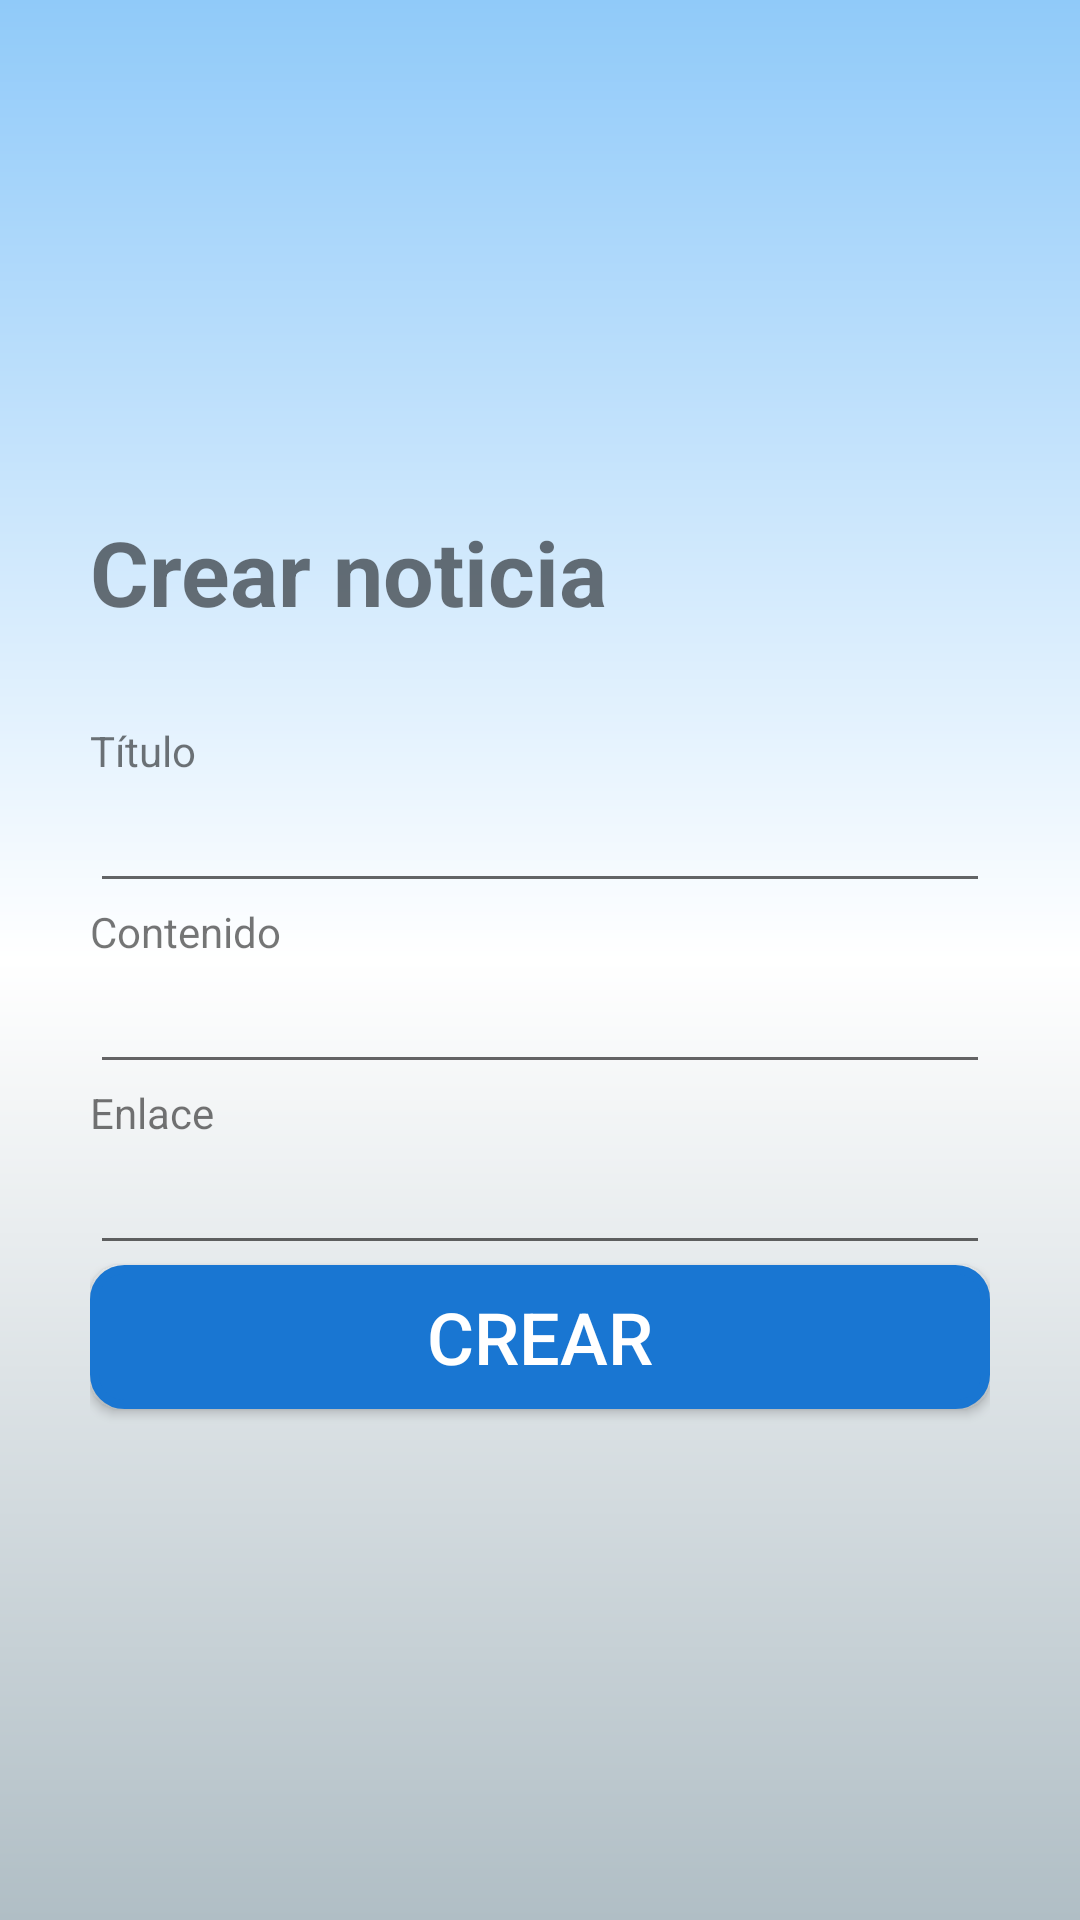

Android layout source for this screen:
<!-- AndroidManifest.xml: application theme AppTheme -->
<!-- res/layout/activity_crear_noticia.xml -->
<?xml version="1.0" encoding="utf-8"?>
<androidx.constraintlayout.widget.ConstraintLayout xmlns:android="http://schemas.android.com/apk/res/android"
    xmlns:app="http://schemas.android.com/apk/res-auto"
    xmlns:tools="http://schemas.android.com/tools"
    android:layout_width="match_parent"
    android:layout_height="match_parent"
    tools:context=".CrearNoticia"
    android:background="@drawable/gradiente">

    <LinearLayout
        android:layout_width="match_parent"
        android:layout_height="match_parent"
        android:gravity="center_horizontal|center_vertical"
        android:layout_margin="30dp"
        android:orientation="vertical">

        <TextView
            android:id="@+id/textView8"
            android:layout_width="match_parent"
            android:layout_height="wrap_content"
            android:textSize="30dp"
            android:text="Crear noticia"
            android:textStyle="bold"
            android:layout_marginBottom="30dp"/>

        <TextView
            android:id="@+id/textView9"
            android:layout_width="match_parent"
            android:layout_height="wrap_content"
            android:text="Título" />

        <EditText
            android:id="@+id/titulo_noticia"
            android:layout_width="match_parent"
            android:layout_height="wrap_content"
            android:ems="10"
            android:inputType="textPersonName"
            />

        <TextView
            android:id="@+id/textView11"
            android:layout_width="match_parent"
            android:layout_height="wrap_content"
            android:text="Contenido" />

        <MultiAutoCompleteTextView
            android:id="@+id/contenido_noticia"
            android:layout_width="match_parent"
            android:layout_height="wrap_content"
            android:text=" " />

        <TextView
            android:id="@+id/textView12"
            android:layout_width="match_parent"
            android:layout_height="wrap_content"
            android:text="Enlace" />

        <EditText
            android:id="@+id/url_noticia"
            android:layout_width="match_parent"
            android:layout_height="wrap_content"
            android:ems="10"
            android:inputType="textPersonName" />

        <Button
            android:id="@+id/button"
            android:textColor="#ffffff"
            android:backgroundTint="@color/colorPrimary"
            android:layout_width="match_parent"
            android:background="@drawable/macliza"
            android:layout_height="wrap_content"
            android:onClick="crear"
            android:textSize="24dp"
            android:text="Crear" />

    </LinearLayout>
</androidx.constraintlayout.widget.ConstraintLayout>
<!-- resources referenced by this layout -->
<resources>
  <color name="colorPrimary">#1976d2</color>
  <!-- drawable gradiente (drawable-v24) -->
  <?xml version="1.0" encoding="utf-8"?>
  <shape xmlns:android="http://schemas.android.com/apk/res/android"
      android:shape="rectangle">
      <gradient
          android:angle="90"
          android:startColor="#b0bec5"
          android:centerColor="#fff"
          android:endColor="#90caf9"
          />
  
  </shape>
  <!-- drawable macliza (drawable-v24) -->
  <?xml version="1.0" encoding="utf-8"?>
  <shape xmlns:android="http://schemas.android.com/apk/res/android"
      android:shape="rectangle">
      <solid android:color="#0174DF"/>
      <stroke android:width="3dp"
          android:color="#8bc3a4"/>
      <corners android:radius="10dp"/>
  
  </shape>
</resources>
